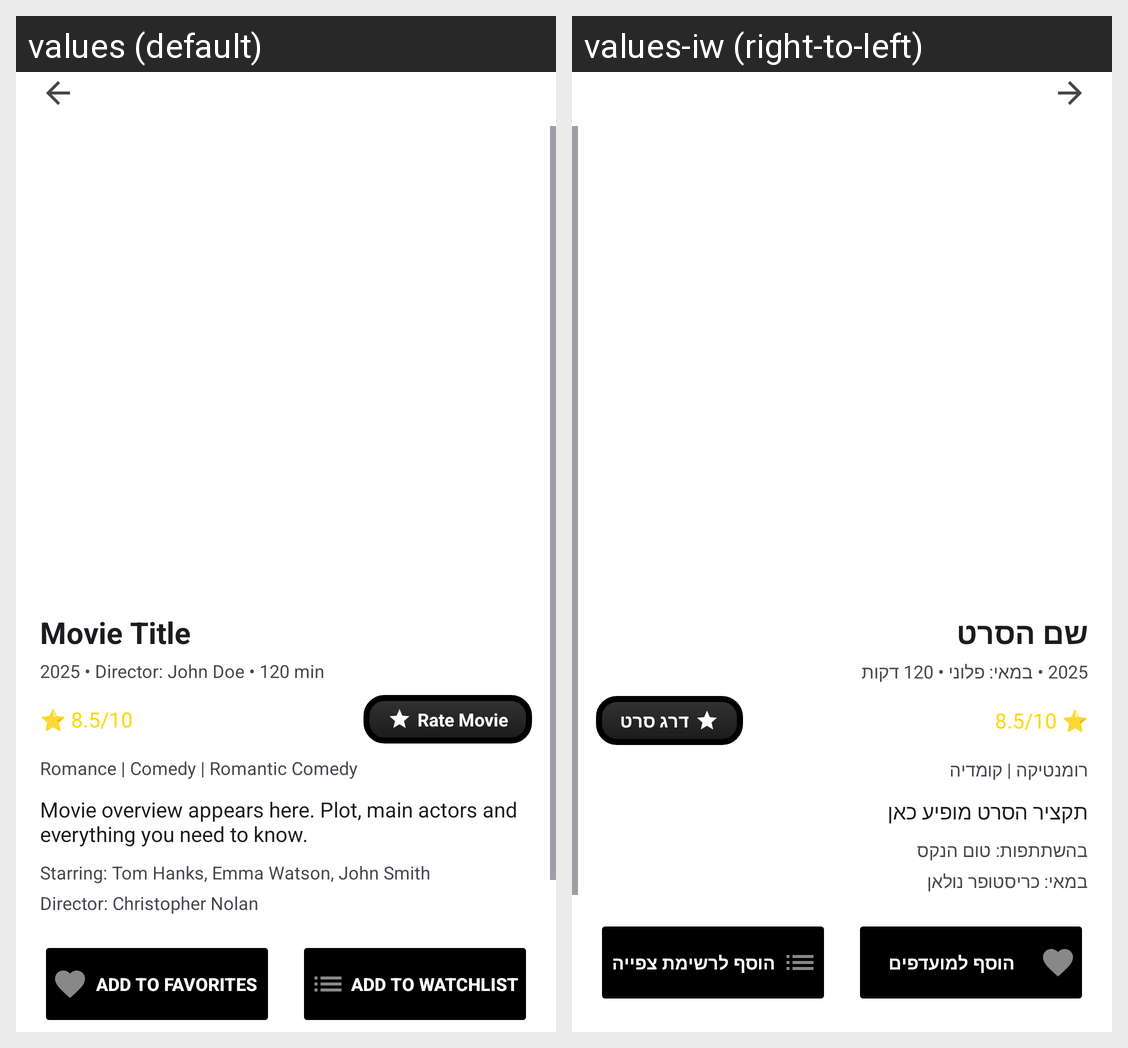

Here is an Android app screen in its default locale and in the app's own translations. Write out the translated-string differences for the strings that appear on this screen.
Android screen res/layout/fragment_movie_detail.xml rendered under 2 locales, left to right: values (default), values-iw (right-to-left). Device: Nexus 5 (rendered at 1080×1920; each locale shown at half size, 540×960, under a caption strip naming it); theme Theme.PopiFlix.
Strings drawn on this screen, with the default value and each locale's value (text and hints the layout hard-codes, and strings that could not be matched under every locale, appear in the picture but are not listed):

movie_title_placeholder
  values: Movie Title
  values-iw: שם הסרט

movie_meta_placeholder
  values: 2025 • Director: John Doe • 120 min
  values-iw: 2025 • במאי: פלוני • 120 דקות

movie_rating_placeholder
  values: ⭐ 8.5/10
  values-iw: ⭐ 8.5/10

rate_movie
  values: Rate Movie
  values-iw: דרג סרט

movie_genres_placeholder
  values: Romance | Comedy | Romantic Comedy
  values-iw: רומנטיקה | קומדיה

movie_overview_placeholder
  values: Movie overview appears here. Plot, main actors and everything you need to know.
  values-iw: תקציר הסרט מופיע כאן

movie_cast_placeholder
  values: Starring: Tom Hanks, Emma Watson, John Smith
  values-iw: בהשתתפות: טום הנקס

movie_director_placeholder
  values: Director: Christopher Nolan
  values-iw: במאי: כריסטופר נולאן

add_to_favorites
  values: Add to favorites
  values-iw: הוסף למועדפים

add_to_watchlist
  values: Add to watchlist
  values-iw: הוסף לרשימת צפייה
